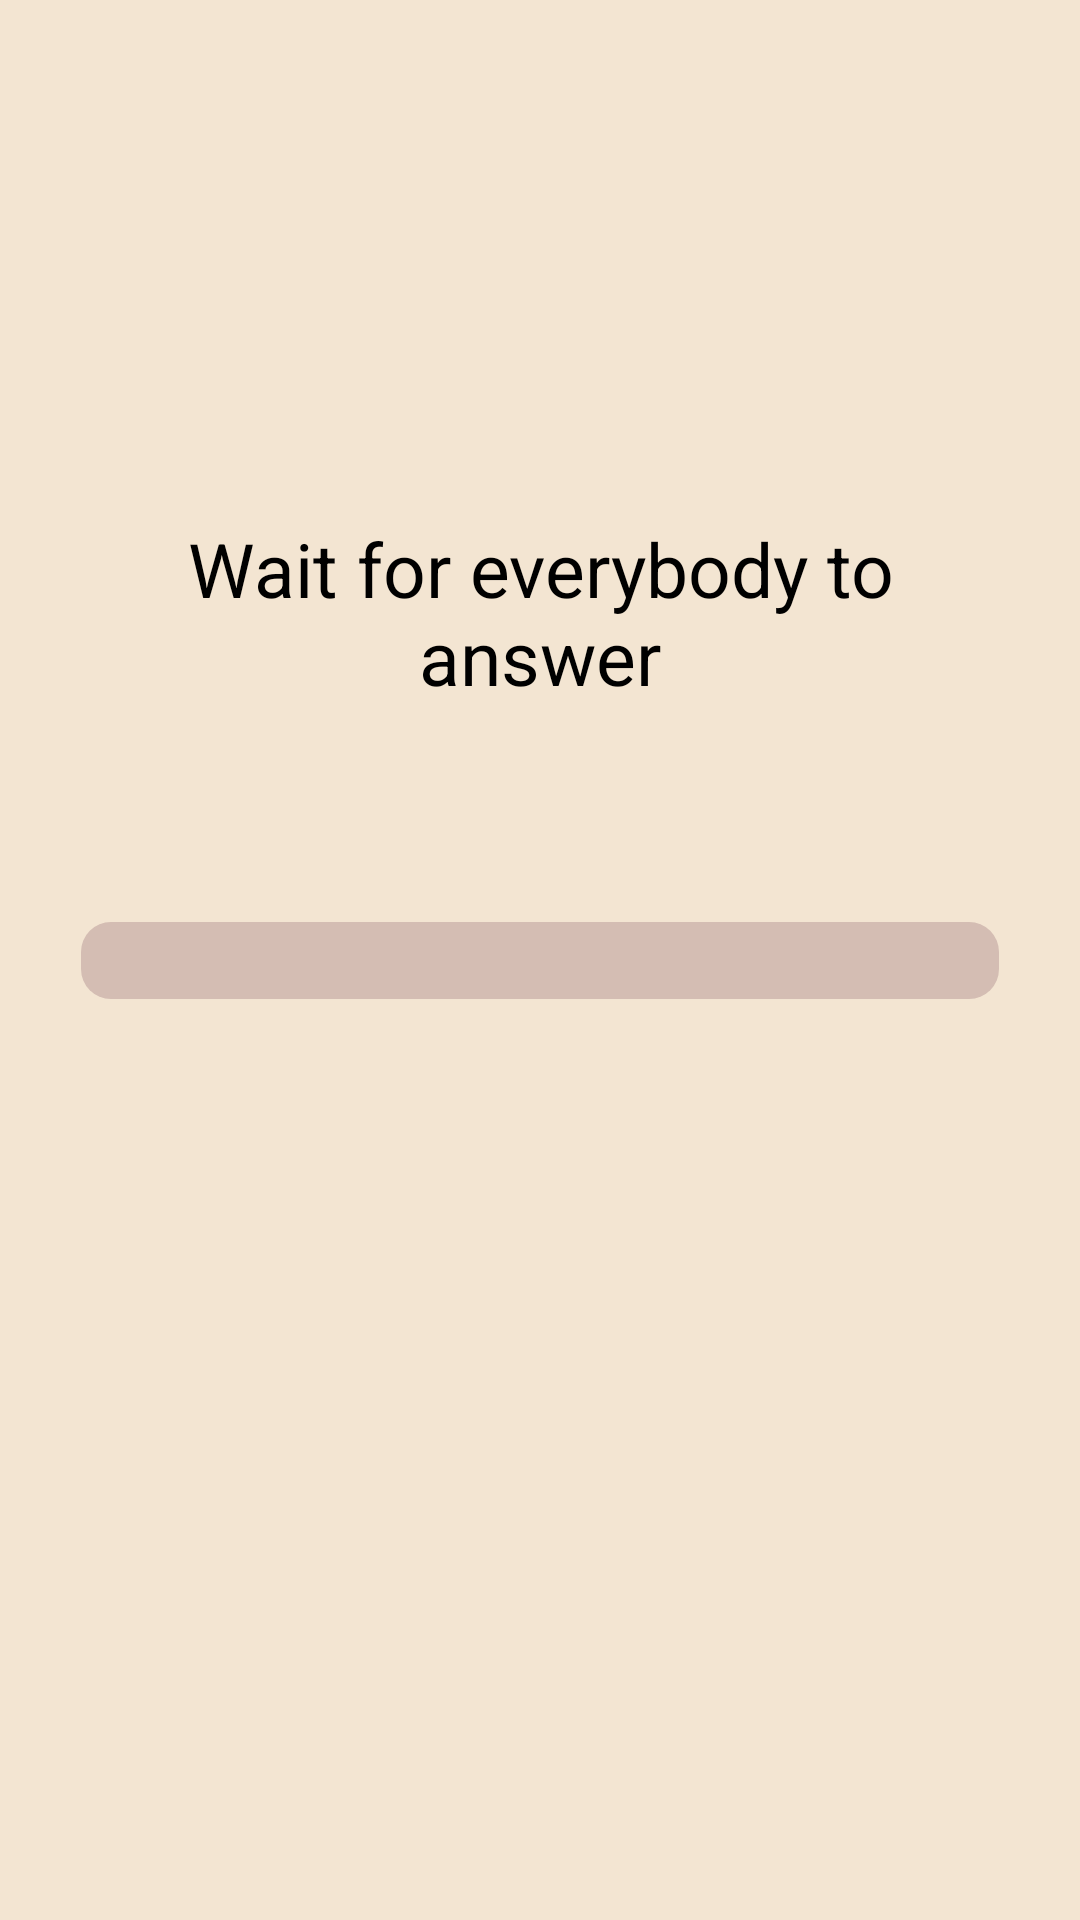

Layout XML and referenced resources for this Android screen:
<!-- AndroidManifest.xml: application theme Theme.DistanceDuel -->
<!-- res/layout/activity_wait_result_state.xml -->
<?xml version="1.0" encoding="utf-8"?>
<androidx.constraintlayout.widget.ConstraintLayout xmlns:android="http://schemas.android.com/apk/res/android"
    android:layout_width="match_parent"
    xmlns:app="http://schemas.android.com/apk/res-auto"
    android:layout_height="match_parent"
    xmlns:tools="http://schemas.android.com/tools"
    android:id="@+id/main"
    android:background="@color/main_background"
    tools:context=".game.views.WaitResultState">
    <androidx.constraintlayout.widget.ConstraintLayout
        android:id="@+id/constraintLayout"
        android:layout_width="match_parent"
        android:layout_height="match_parent">

        <TextView
            app:layout_constraintVertical_bias="0.3"
            app:layout_constraintWidth_percent="0.8"
            android:id="@+id/question"
            android:text="@string/wait_for_answers"
            style="@style/HeadingStyle"/>

        <TextView
            android:layout_height="wrap_content"
            android:id="@+id/players"
            style="@style/LobbyBox"
            />

    </androidx.constraintlayout.widget.ConstraintLayout>
</androidx.constraintlayout.widget.ConstraintLayout>
<!-- resources referenced by this layout -->
<resources>
  <color name="main_background">#F3E5D2</color>
  <string name="wait_for_answers">Wait for everybody to answer</string>
  <style name="HeadingStyle" parent="ConstraintPosition">
          <item name="android:textColor">@color/black</item>
          <item name="android:layout_width">0dp</item>
          <item name="android:layout_height">0dp</item>
          <item name="android:textSize">25sp</item>
          <item name="layout_constraintWidth_percent">0.8</item>
          <item name="layout_constraintHeight_percent">0.1</item>
          <item name="android:textAlignment">center</item>
      </style>
  <style name="LobbyBox" parent="ConstraintPosition">
          <item name="android:textColor">@color/black</item>
          <item name="android:layout_width">0dp</item>
          <item name="android:layout_height">0dp</item>
          <item name="android:background">@drawable/lobby_box</item>
          <item name="android:textAlignment">center</item>
          <item name="android:gravity">center</item>
          <item name="android:textSize">19sp</item>
          <item name="layout_constraintWidth_percent">0.85</item>
      </style>
  <style name="Theme.DistanceDuel" parent="Theme.MaterialComponents.DayNight.NoActionBar">
          
          <item name="colorPrimary">@color/button_background</item>
          <item name="colorOnPrimary">@color/white</item>
          
          <item name="colorOnSecondary">@color/black</item>
          
          <item name="android:statusBarColor" tools:targetApi="l">?attr/colorPrimaryVariant</item>
          
          <item name="color">@color/button_background</item>
      </style>
  <style name="ConstraintPosition" parent="Theme.DistanceDuel">
          <item name="layout_constraintBottom_toBottomOf">parent</item>
          <item name="layout_constraintTop_toTopOf">parent</item>
          <item name="layout_constraintRight_toRightOf">parent</item>
          <item name="layout_constraintLeft_toLeftOf">parent</item>
          <item name="layout_constraintWidth_default">percent</item>
          <item name="android:layout_width">0dp</item>
          <item name="android:layout_height">0dp</item>
      </style>
  <color name="black">#FF000000</color>
  <!-- drawable lobby_box (drawable) -->
  <?xml version="1.0" encoding="utf-8"?>
  <shape xmlns:android="http://schemas.android.com/apk/res/android"
      android:shape="rectangle">
      <solid android:color="@color/beige"/>
      <corners android:radius="10dp" />
  </shape>
  <color name="button_background">#FFE4572E</color>
  <color name="white">#FFFFFFFF</color>
  <color name="beige">#D4BDB3</color>
</resources>
